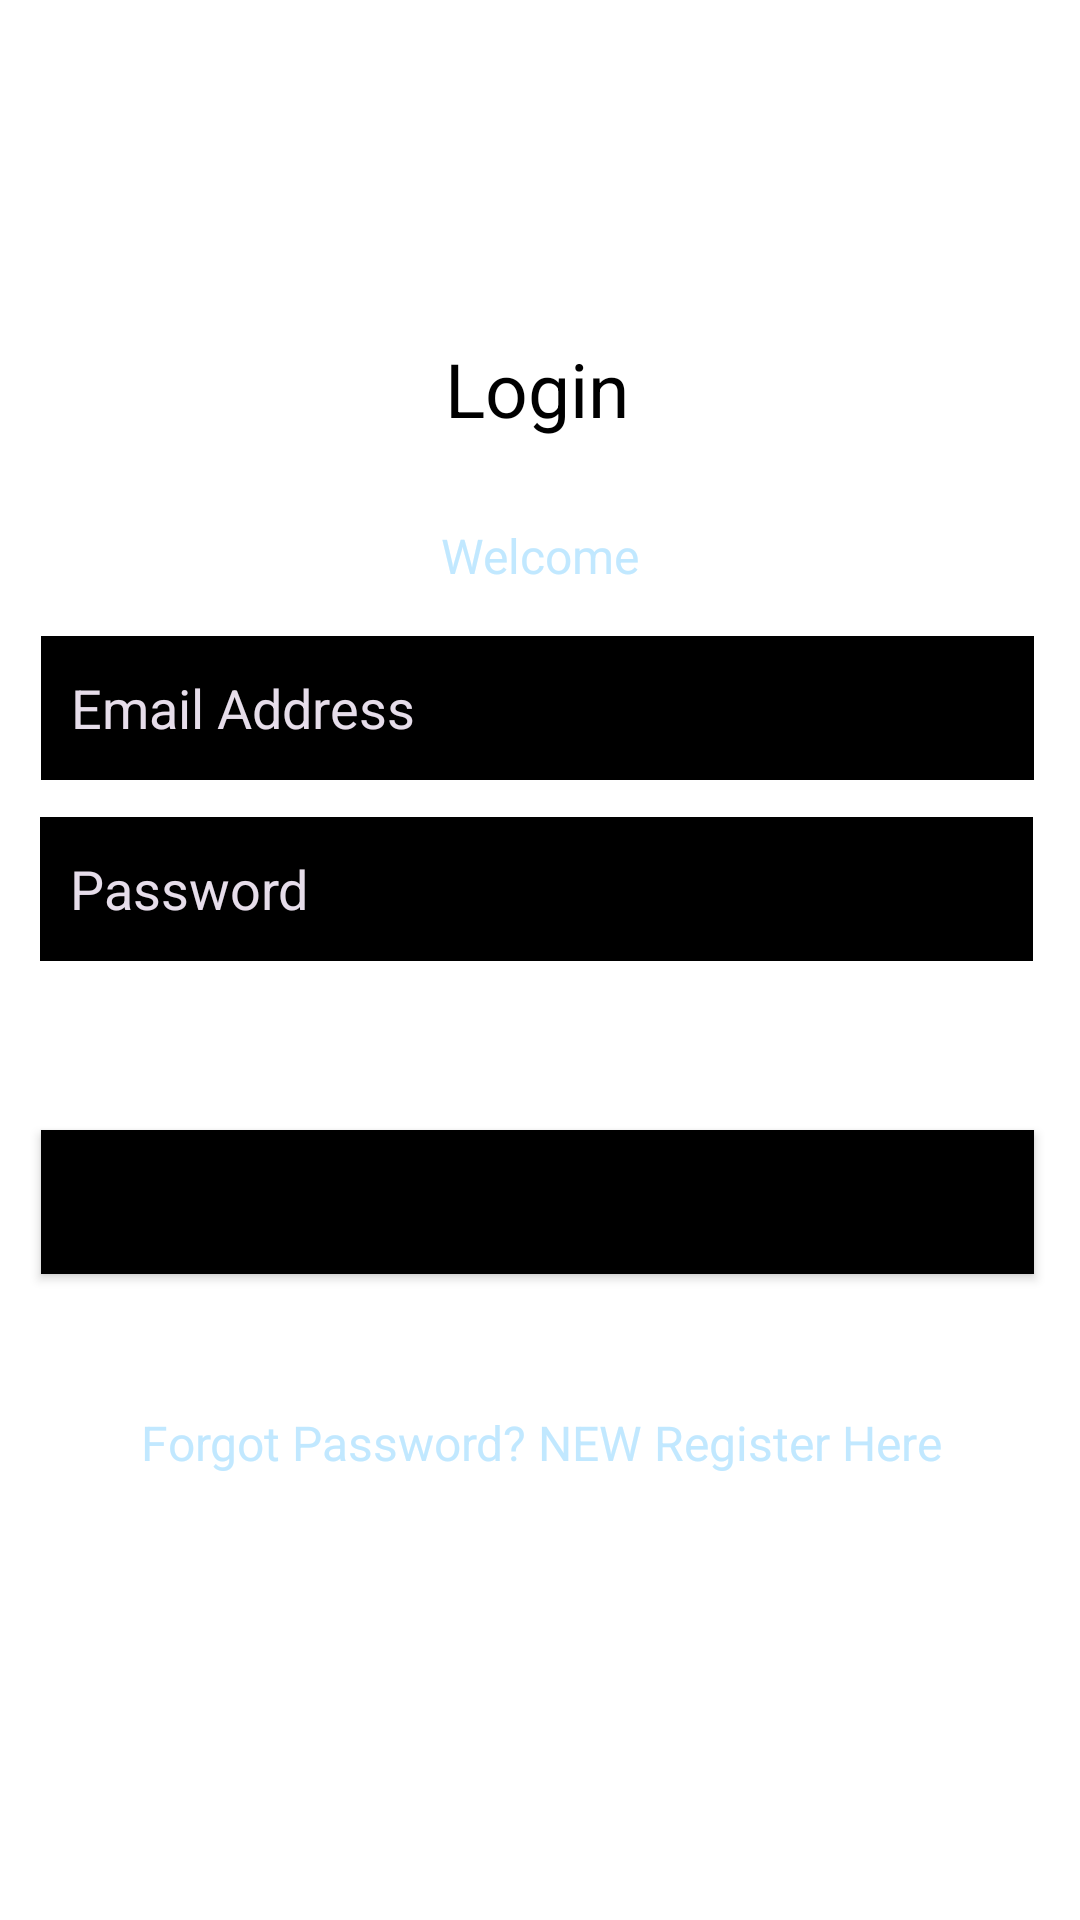

Android layout source for this screen:
<!-- AndroidManifest.xml: application theme Theme.AR_App -->
<!-- res/layout/activity_login.xml -->
<?xml version="1.0" encoding="utf-8"?>
<androidx.constraintlayout.widget.ConstraintLayout xmlns:android="http://schemas.android.com/apk/res/android"
    xmlns:app="http://schemas.android.com/apk/res-auto"
    xmlns:tools="http://schemas.android.com/tools"
    android:layout_width="match_parent"
    android:layout_height="match_parent"
    android:background="@drawable/login"
    tools:context=".Login">

    <TextView
        android:id="@+id/textView"
        android:layout_width="wrap_content"
        android:layout_height="wrap_content"
        android:text="Login"
        android:textColor="@android:color/system_accent1_1000"
        android:textSize="25sp"
        app:layout_constraintBottom_toBottomOf="parent"
        app:layout_constraintEnd_toEndOf="parent"
        app:layout_constraintHorizontal_bias="0.497"
        app:layout_constraintStart_toStartOf="parent"
        app:layout_constraintTop_toTopOf="parent"
        app:layout_constraintVertical_bias="0.186"
        tools:targetApi="s" />

    <TextView
        android:id="@+id/textView2"
        android:layout_width="wrap_content"
        android:layout_height="wrap_content"
        android:layout_marginTop="8dp"
        android:text="Welcome"
        android:textColor="@color/material_dynamic_primary90"
        android:textSize="16sp"
        app:layout_constraintBottom_toBottomOf="parent"
        app:layout_constraintEnd_toEndOf="parent"
        app:layout_constraintStart_toStartOf="parent"
        app:layout_constraintTop_toBottomOf="@+id/textView"
        app:layout_constraintVertical_bias="0.043" />


    <EditText
        android:id="@+id/email"
        android:layout_width="331dp"
        android:layout_height="48dp"
        android:layout_marginTop="16dp"
        android:background="@color/black"
        android:ems="10"
        android:hint="Email Address"
        android:inputType="textPersonName"
        android:padding="10dp"
        android:textColorHint="#E6DDEA"
        app:layout_constraintBottom_toBottomOf="parent"
        app:layout_constraintEnd_toEndOf="parent"
        app:layout_constraintHorizontal_bias="0.466"
        app:layout_constraintStart_toStartOf="parent"
        app:layout_constraintTop_toBottomOf="@+id/textView2"
        app:layout_constraintVertical_bias="0.0" />

    <EditText
        android:id="@+id/password"
        android:layout_width="331dp"
        android:layout_height="48dp"
        android:layout_marginTop="8dp"
        android:background="@color/black"
        android:ems="10"
        android:hint="Password"
        android:inputType="textPassword"
        android:padding="10dp"
        android:textColorHint="#E6DDEA"
        app:layout_constraintBottom_toBottomOf="parent"
        app:layout_constraintEnd_toEndOf="parent"
        app:layout_constraintHorizontal_bias="0.462"
        app:layout_constraintStart_toStartOf="parent"
        app:layout_constraintTop_toBottomOf="@+id/email"
        app:layout_constraintVertical_bias="0.013" />


    <Button
        android:id="@+id/button"
        android:layout_width="331dp"
        android:layout_height="48dp"
        android:layout_marginTop="8dp"
        android:background="@color/black"
        android:text="Login"
        app:layout_constraintBottom_toBottomOf="parent"
        app:layout_constraintEnd_toEndOf="parent"
        app:layout_constraintHorizontal_bias="0.476"
        app:layout_constraintStart_toStartOf="parent"
        app:layout_constraintTop_toBottomOf="@+id/password"
        app:layout_constraintVertical_bias="0.183" />

    <TextView
        android:id="@+id/textView4"
        android:layout_width="wrap_content"
        android:layout_height="wrap_content"
        android:layout_marginTop="8dp"
        android:text="Forgot Password? NEW Register Here"
        android:textColor="@color/material_dynamic_primary90"
        android:textSize="16sp"
        app:layout_constraintBottom_toBottomOf="parent"
        app:layout_constraintEnd_toEndOf="parent"
        app:layout_constraintHorizontal_bias="0.504"
        app:layout_constraintStart_toStartOf="parent"
        app:layout_constraintTop_toBottomOf="@+id/button"
        app:layout_constraintVertical_bias="0.201" />

</androidx.constraintlayout.widget.ConstraintLayout>
<!-- resources referenced by this layout -->
<resources>
  <style name="Theme.AR_App" parent="Theme.MaterialComponents.DayNight.DarkActionBar">
          
          <item name="colorPrimary">@color/purple_500</item>
          <item name="colorPrimaryVariant">@color/purple_700</item>
          <item name="colorOnPrimary">@color/white</item>
          
          <item name="colorSecondary">@color/teal_200</item>
          <item name="colorSecondaryVariant">@color/teal_700</item>
          <item name="colorOnSecondary">@color/black</item>
          
          <item name="android:statusBarColor" tools:targetApi="l">?attr/colorPrimaryVariant</item>
          
      </style>
  <!-- not gathered from this repository: default colours our renderer supplied (Android Studio template values) -->
  <color name="purple_500">#FF6200EE</color>
  <color name="purple_700">#FF3700B3</color>
  <color name="teal_200">#FF03DAC5</color>
  <color name="teal_700">#FF018786</color>
  <color name="black">#FF000000</color>
  <color name="white">#FFFFFFFF</color>
</resources>
